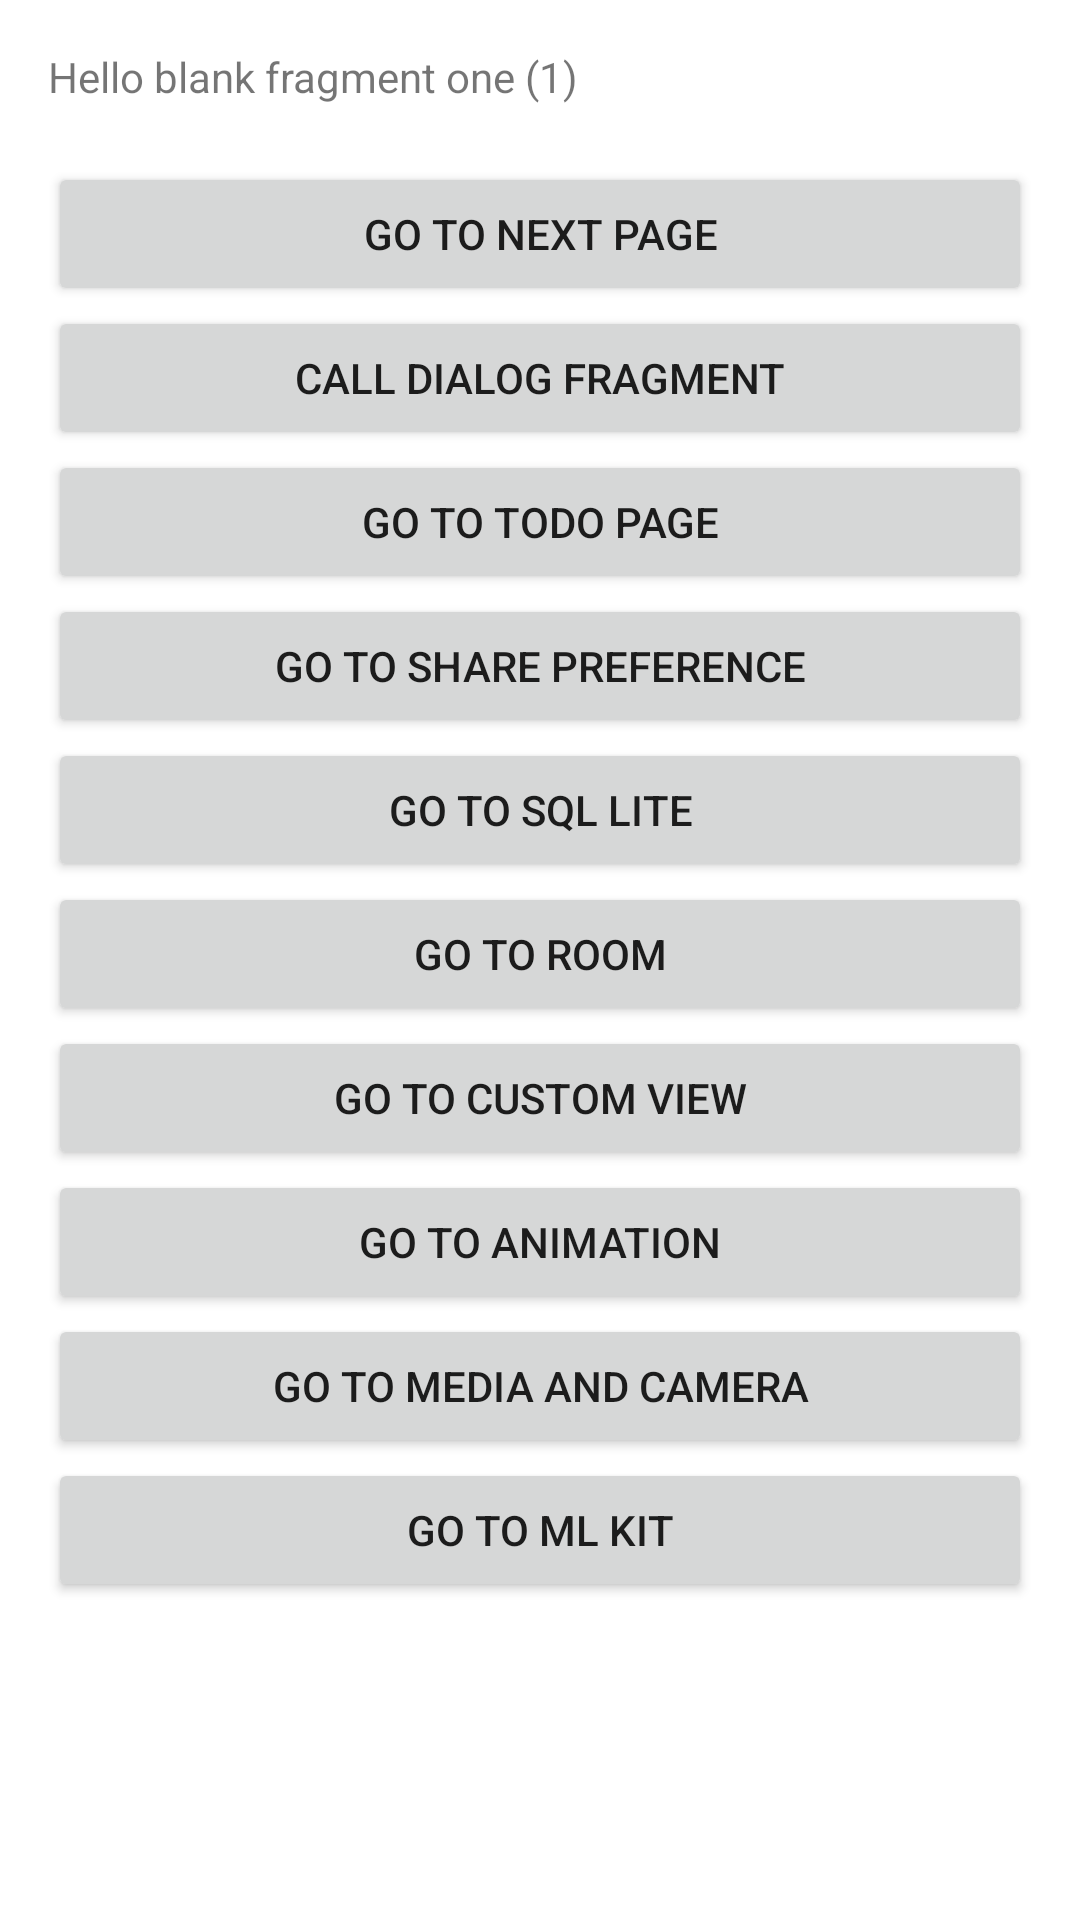

This screen was rendered from an Android layout file. Write that file and the resources it references.
<!-- AndroidManifest.xml: application theme Theme.MyApp -->
<!-- res/layout/fragment_blank1.xml -->
<?xml version="1.0" encoding="utf-8"?>
<FrameLayout xmlns:android="http://schemas.android.com/apk/res/android"
    xmlns:tools="http://schemas.android.com/tools"
    android:layout_width="match_parent"
    android:layout_height="match_parent"
    tools:context=".Blank1Fragment">

    
    <LinearLayout
        android:layout_width="match_parent"
        android:layout_height="wrap_content"
        android:padding="16dp"
        android:orientation="vertical">

        <TextView
            android:layout_width="match_parent"
            android:layout_height="match_parent"
            android:text="@string/hello_blank_fragment1" />


        <TextView
            android:id="@+id/text_viewmodel"
            android:layout_width="match_parent"
            android:layout_height="match_parent"
            android:text="" />

        <Button
            android:id="@+id/btn_next"
            android:layout_width="match_parent"
            android:layout_height="wrap_content"
            android:text="Go To Next Page"/>

        <Button
            android:id="@+id/btn_dialog"
            android:layout_width="match_parent"
            android:layout_height="wrap_content"
            android:text="Call Dialog Fragment"/>

        <Button
            android:id="@+id/btn_todo"
            android:layout_width="match_parent"
            android:layout_height="wrap_content"
            android:text="Go To Todo Page"/>

        <Button
            android:id="@+id/btn_share_preferenc"
            android:layout_width="match_parent"
            android:layout_height="wrap_content"
            android:text="Go to Share Preference"/>

        <Button
            android:id="@+id/btn_sql_lite"
            android:layout_width="match_parent"
            android:layout_height="wrap_content"
            android:text="Go to SQL Lite"/>

        <Button
            android:id="@+id/btn_room"
            android:layout_width="match_parent"
            android:layout_height="wrap_content"
            android:text="Go to Room"/>

        <Button
            android:id="@+id/btn_custom_view"
            android:layout_width="match_parent"
            android:layout_height="wrap_content"
            android:text="Go to Custom View"/>

        <Button
            android:id="@+id/btn_animation"
            android:layout_width="match_parent"
            android:layout_height="wrap_content"
            android:text="Go to Animation"/>

        <Button
            android:id="@+id/btn_media"
            android:layout_width="match_parent"
            android:layout_height="wrap_content"
            android:text="Go to Media and Camera"/>

        <Button
            android:id="@+id/btn_mlkit"
            android:layout_width="match_parent"
            android:layout_height="wrap_content"
            android:text="Go to ML Kit"/>
    </LinearLayout>
</FrameLayout>
<!-- resources referenced by this layout -->
<resources>
  <string name="hello_blank_fragment1">Hello blank fragment one (1)</string>
  <style name="Theme.MyApp" parent="Theme.MaterialComponents.DayNight.DarkActionBar">
          
          <item name="colorPrimary">@color/purple_500</item>
          <item name="colorPrimaryVariant">@color/purple_700</item>
          <item name="colorOnPrimary">@color/white</item>
          
          <item name="colorSecondary">@color/teal_200</item>
          <item name="colorSecondaryVariant">@color/teal_700</item>
          <item name="colorOnSecondary">@color/black</item>
          
          <item name="android:statusBarColor">?attr/colorPrimaryVariant</item>
          
      </style>
  <color name="purple_500">#FF6200EE</color>
  <color name="purple_700">#FF3700B3</color>
  <color name="white">#FFFFFFFF</color>
  <color name="teal_200">#FF03DAC5</color>
  <color name="teal_700">#FF018786</color>
  <color name="black">#FF000000</color>
</resources>
